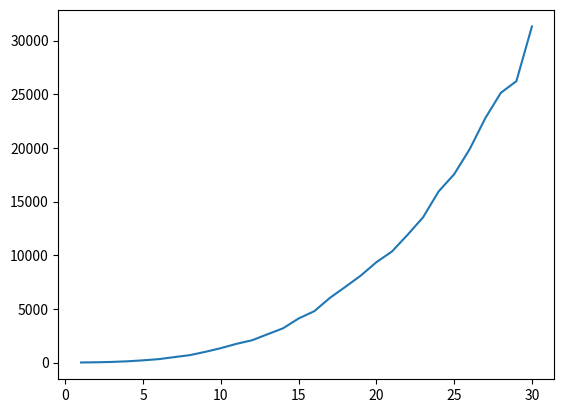

The script that saved this image:
import random
import math
import matplotlib.pyplot as plt
file = open('cubic.csv', 'a')

x = [i for i in range(1,31)]
y = [i**3 + 2 * i**2 + 3 * i for i in x]

# randNum = random.random() * 10
# print(randNum)

y = [i + i * random.random() * .1 for i in y]

print(x)
print(y)

plt.plot(x,y)
plt.show()

for i in range(0,30):
    file.write(str(x[i]))
    file.write(",")
    file.write(str(y[i]))
    file.write('\n')

file.close()
